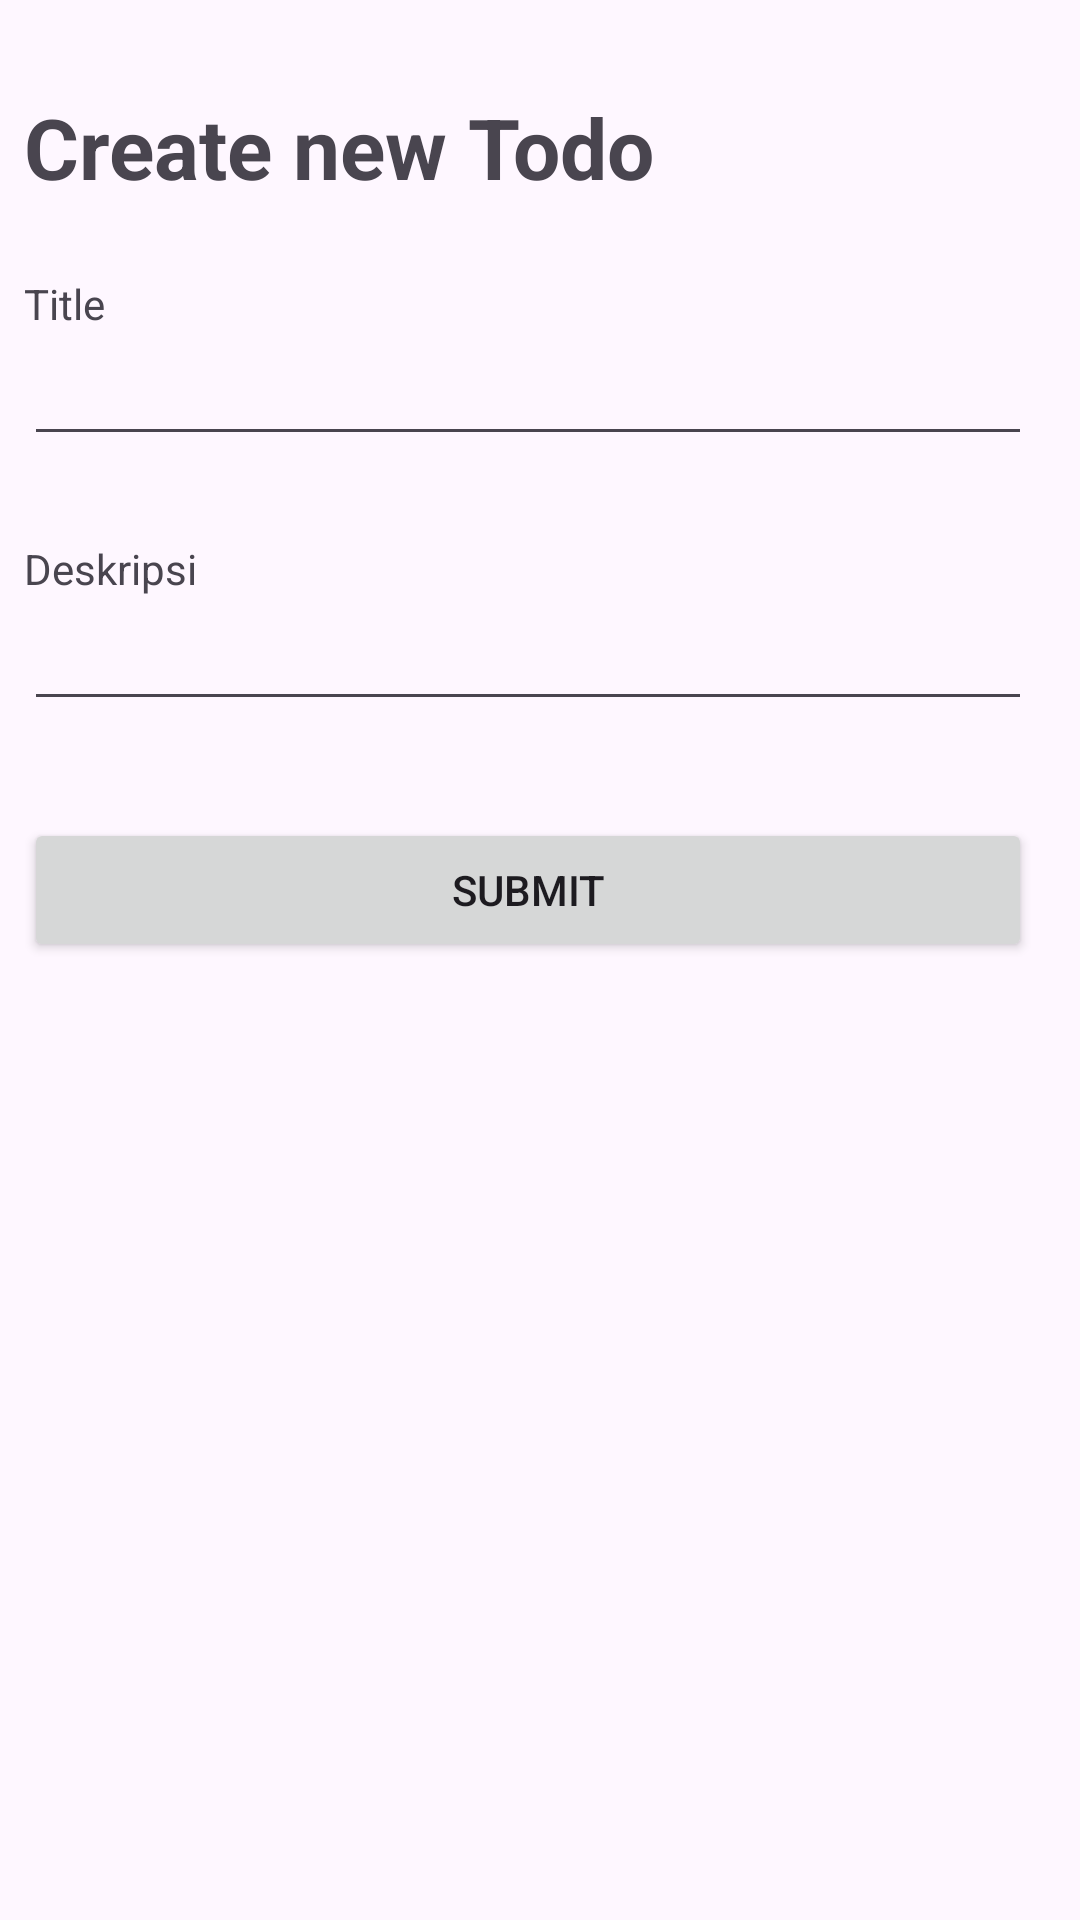

The Android layout XML behind this screen, and the referenced resources:
<!-- AndroidManifest.xml: application theme Theme.TodoFirebase -->
<!-- res/layout/activity_create_todo.xml -->
<?xml version="1.0" encoding="utf-8"?>
<androidx.constraintlayout.widget.ConstraintLayout xmlns:android="http://schemas.android.com/apk/res/android"
    xmlns:app="http://schemas.android.com/apk/res-auto"
    xmlns:tools="http://schemas.android.com/tools"
    android:layout_width="match_parent"
    android:layout_height="match_parent"
    tools:context=".CreateTodoActivity">

    <TextView
        android:id="@+id/label_header"
        android:layout_width="wrap_content"
        android:layout_height="wrap_content"
        android:layout_marginStart="8dp"
        android:layout_marginTop="24dp"
        android:text="Create new Todo"
        android:textSize="28dp"
        android:textStyle="bold"
        app:layout_constraintBottom_toBottomOf="parent"
        app:layout_constraintEnd_toEndOf="parent"
        app:layout_constraintHorizontal_bias="0.0"
        app:layout_constraintStart_toStartOf="parent"
        app:layout_constraintTop_toTopOf="parent"
        app:layout_constraintVertical_bias="0.011" />

    <TextView
        android:id="@+id/label_email"
        android:layout_width="wrap_content"
        android:layout_height="wrap_content"
        android:layout_marginTop="24dp"
        android:text="Title"
        app:layout_constraintStart_toStartOf="@+id/label_header"
        app:layout_constraintTop_toBottomOf="@+id/label_header" />

    <EditText
        android:id="@+id/et_email"
        android:layout_width="0dp"
        android:layout_height="wrap_content"
        android:layout_marginEnd="16dp"
        android:ems="10"
        android:inputType="text"
        android:text=""
        app:layout_constraintEnd_toEndOf="parent"
        app:layout_constraintStart_toStartOf="@+id/label_email"
        app:layout_constraintTop_toBottomOf="@+id/label_email" />

    <TextView
        android:id="@+id/label_password"
        android:layout_width="wrap_content"
        android:layout_height="wrap_content"
        android:layout_marginTop="28dp"
        android:text="Deskripsi"
        app:layout_constraintStart_toStartOf="@+id/et_email"
        app:layout_constraintTop_toBottomOf="@+id/et_email" />

    <EditText
        android:id="@+id/et_password"
        android:layout_width="0dp"
        android:layout_height="wrap_content"
        android:layout_marginEnd="16dp"
        android:ems="10"
        android:gravity="start|top"
        android:inputType="textMultiLine"
        app:layout_constraintEnd_toEndOf="parent"
        app:layout_constraintStart_toStartOf="@+id/label_password"
        app:layout_constraintTop_toBottomOf="@+id/label_password" />

    <Button
        android:id="@+id/btn_login"
        android:layout_width="0dp"
        android:layout_height="wrap_content"
        android:layout_marginEnd="16dp"
        android:text="Submit"
        app:layout_constraintBottom_toBottomOf="parent"
        app:layout_constraintEnd_toEndOf="parent"
        app:layout_constraintHorizontal_bias="1.0"
        app:layout_constraintStart_toStartOf="@+id/et_password"
        app:layout_constraintTop_toBottomOf="@+id/et_password"
        app:layout_constraintVertical_bias="0.092" />

</androidx.constraintlayout.widget.ConstraintLayout>
<!-- resources referenced by this layout -->
<resources>
  <style name="Theme.TodoFirebase" parent="Base.Theme.TodoFirebase" />
  <style name="Base.Theme.TodoFirebase" parent="Theme.Material3.DayNight.NoActionBar">
          
          
      </style>
</resources>
